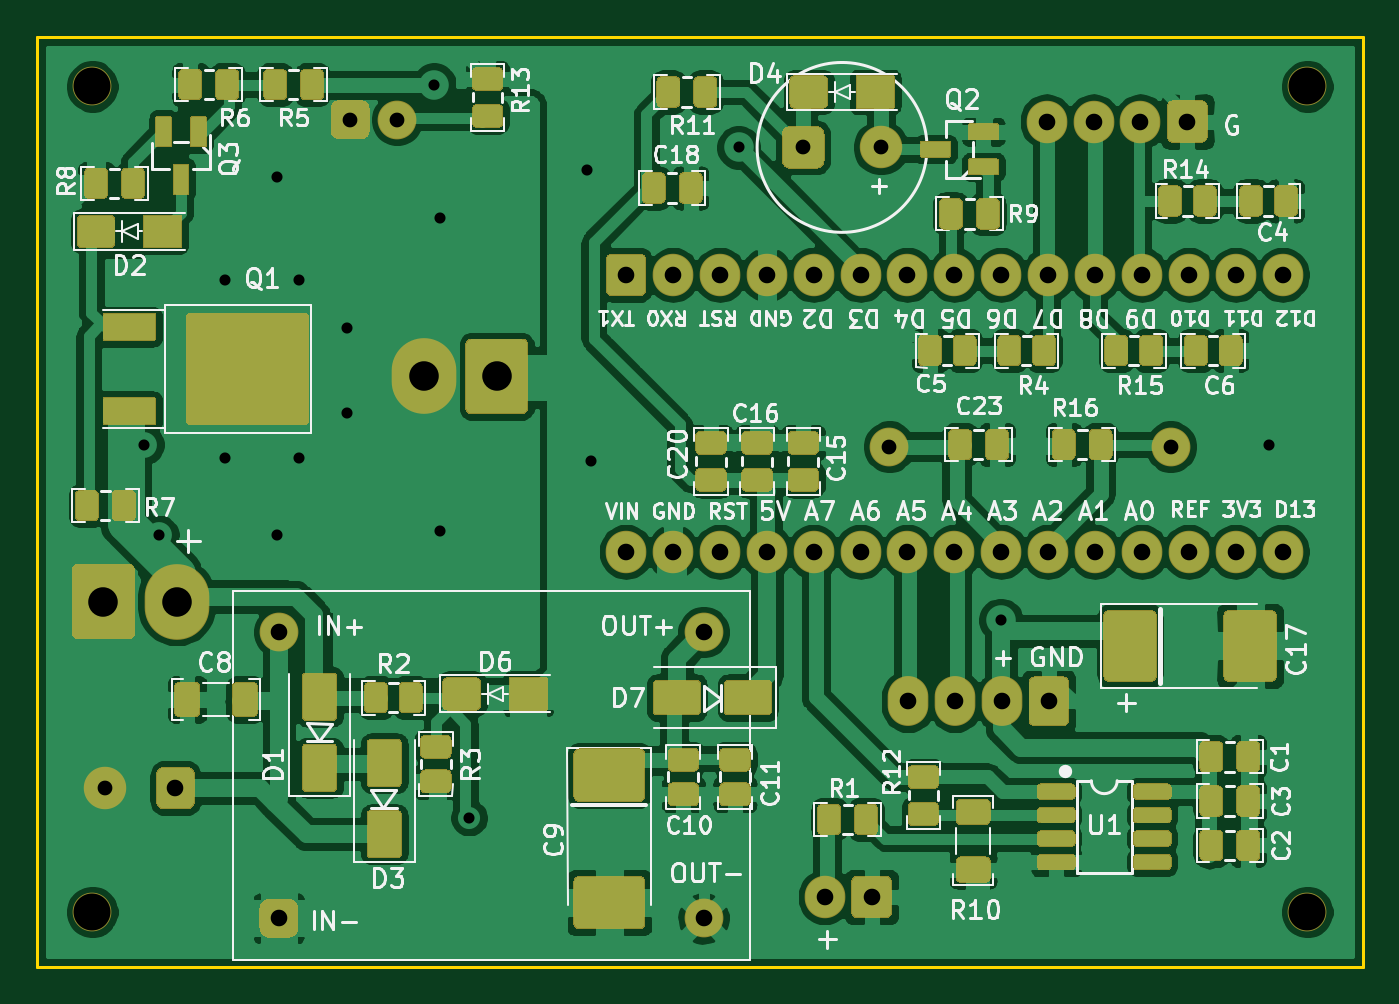
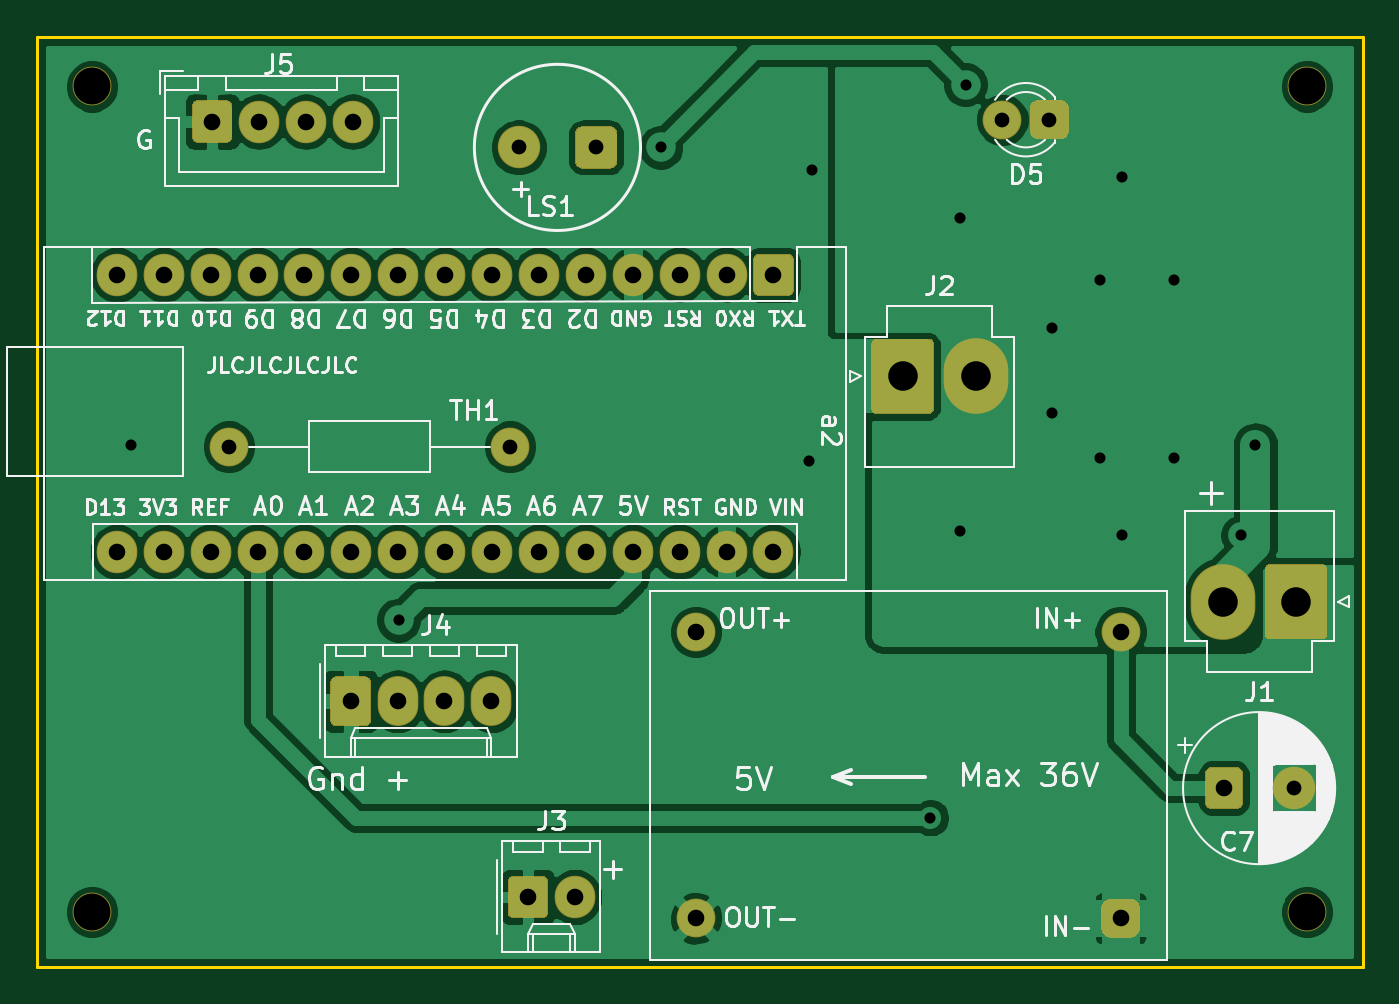
Circuit board: 11 layer files. Board 71.8 x 50.4 mm.
- bottom_copper: pid_smt_oven-B_Cu.gbl (96776 bytes)
- bottom_mask: pid_smt_oven-B_Mask.gbs (5606 bytes)
- paste: pid_smt_oven-B_Paste.gbp (501 bytes)
- bottom_silk: pid_smt_oven-B_SilkS.gbo (51306 bytes)
- outline: pid_smt_oven-Edge_Cuts.gm1 (717 bytes)
- top_copper: pid_smt_oven-F_Cu.gtl (274636 bytes)
- top_mask: pid_smt_oven-F_Mask.gts (37154 bytes)
- paste: pid_smt_oven-F_Paste.gtp (31830 bytes)
- top_silk: pid_smt_oven-F_SilkS.gto (109161 bytes)
- drill: pid_smt_oven-NPTH.drl (331 bytes)
- drill: pid_smt_oven-PTH.drl (1245 bytes)

=== bottom_copper: pid_smt_oven-B_Cu.gbl (96776 bytes, source omitted) ===
=== bottom_mask: pid_smt_oven-B_Mask.gbs ===
G04 #@! TF.GenerationSoftware,KiCad,Pcbnew,(5.1.10)-1*
G04 #@! TF.CreationDate,2021-11-25T14:37:56-05:00*
G04 #@! TF.ProjectId,pid_smt_oven,7069645f-736d-4745-9f6f-76656e2e6b69,rev?*
G04 #@! TF.SameCoordinates,Original*
G04 #@! TF.FileFunction,Soldermask,Bot*
G04 #@! TF.FilePolarity,Negative*
%FSLAX46Y46*%
G04 Gerber Fmt 4.6, Leading zero omitted, Abs format (unit mm)*
G04 Created by KiCad (PCBNEW (5.1.10)-1) date 2021-11-25 14:37:56*
%MOMM*%
%LPD*%
G01*
G04 APERTURE LIST*
%ADD10O,2.200000X2.300000*%
%ADD11O,2.200000X2.700000*%
%ADD12O,2.300000X2.300000*%
%ADD13O,2.100000X2.100000*%
%ADD14C,2.100000*%
%ADD15C,2.300000*%
%ADD16O,3.500000X4.100000*%
G04 APERTURE END LIST*
D10*
G04 #@! TO.C,a2*
X67660000Y-32100000D03*
X67660000Y-17100000D03*
X32100000Y-32100000D03*
X65120000Y-17100000D03*
X34640000Y-32100000D03*
X62580000Y-17100000D03*
X37180000Y-32100000D03*
X60040000Y-17100000D03*
X39720000Y-32100000D03*
X57500000Y-17100000D03*
X42260000Y-32100000D03*
X54960000Y-17100000D03*
X44800000Y-32100000D03*
X52420000Y-17100000D03*
X47340000Y-32100000D03*
X49880000Y-17100000D03*
X49880000Y-32100000D03*
X47340000Y-17100000D03*
X52420000Y-32100000D03*
X44800000Y-17100000D03*
X54960000Y-32100000D03*
X42260000Y-17100000D03*
X57500000Y-32100000D03*
X39720000Y-17100000D03*
X60040000Y-32100000D03*
X37180000Y-17100000D03*
X62580000Y-32100000D03*
X34640000Y-17100000D03*
X65120000Y-32100000D03*
G36*
G01*
X31330000Y-15950000D02*
X32870000Y-15950000D01*
G75*
G02*
X33200000Y-16280000I0J-330000D01*
G01*
X33200000Y-17920000D01*
G75*
G02*
X32870000Y-18250000I-330000J0D01*
G01*
X31330000Y-18250000D01*
G75*
G02*
X31000000Y-17920000I0J330000D01*
G01*
X31000000Y-16280000D01*
G75*
G02*
X31330000Y-15950000I330000J0D01*
G01*
G37*
G04 #@! TD*
G04 #@! TO.C,J5*
X54880000Y-8800000D03*
X57420000Y-8800000D03*
G36*
G01*
X63600000Y-7973400D02*
X63600000Y-9626600D01*
G75*
G02*
X63276600Y-9950000I-323400J0D01*
G01*
X61723400Y-9950000D01*
G75*
G02*
X61400000Y-9626600I0J323400D01*
G01*
X61400000Y-7973400D01*
G75*
G02*
X61723400Y-7650000I323400J0D01*
G01*
X63276600Y-7650000D01*
G75*
G02*
X63600000Y-7973400I0J-323400D01*
G01*
G37*
X59960000Y-8800000D03*
G04 #@! TD*
D11*
G04 #@! TO.C,J4*
X47380000Y-40200000D03*
X49920000Y-40200000D03*
X52460000Y-40200000D03*
G36*
G01*
X56100000Y-39166800D02*
X56100000Y-41233200D01*
G75*
G02*
X55783200Y-41550000I-316800J0D01*
G01*
X54216800Y-41550000D01*
G75*
G02*
X53900000Y-41233200I0J316800D01*
G01*
X53900000Y-39166800D01*
G75*
G02*
X54216800Y-38850000I316800J0D01*
G01*
X55783200Y-38850000D01*
G75*
G02*
X56100000Y-39166800I0J-316800D01*
G01*
G37*
G04 #@! TD*
D10*
G04 #@! TO.C,J3*
X42860000Y-50800000D03*
G36*
G01*
X46500000Y-49966800D02*
X46500000Y-51633200D01*
G75*
G02*
X46183200Y-51950000I-316800J0D01*
G01*
X44616800Y-51950000D01*
G75*
G02*
X44300000Y-51633200I0J316800D01*
G01*
X44300000Y-49966800D01*
G75*
G02*
X44616800Y-49650000I316800J0D01*
G01*
X46183200Y-49650000D01*
G75*
G02*
X46500000Y-49966800I0J-316800D01*
G01*
G37*
G04 #@! TD*
G04 #@! TO.C,LS1*
G36*
G01*
X40550000Y-10936000D02*
X40550000Y-9464000D01*
G75*
G02*
X40964000Y-9050000I414000J0D01*
G01*
X42436000Y-9050000D01*
G75*
G02*
X42850000Y-9464000I0J-414000D01*
G01*
X42850000Y-10936000D01*
G75*
G02*
X42436000Y-11350000I-414000J0D01*
G01*
X40964000Y-11350000D01*
G75*
G02*
X40550000Y-10936000I0J414000D01*
G01*
G37*
D12*
X45900000Y-10200000D03*
G04 #@! TD*
D13*
G04 #@! TO.C,D5*
X19700000Y-8700000D03*
G36*
G01*
X16110000Y-9330000D02*
X16110000Y-8070000D01*
G75*
G02*
X16530000Y-7650000I420000J0D01*
G01*
X17790000Y-7650000D01*
G75*
G02*
X18210000Y-8070000I0J-420000D01*
G01*
X18210000Y-9330000D01*
G75*
G02*
X17790000Y-9750000I-420000J0D01*
G01*
X16530000Y-9750000D01*
G75*
G02*
X16110000Y-9330000I0J420000D01*
G01*
G37*
G04 #@! TD*
D14*
G04 #@! TO.C,a1*
X13300000Y-36450000D03*
X36300000Y-36450000D03*
X36300000Y-51950000D03*
G36*
G01*
X12250000Y-52475000D02*
X12250000Y-51425000D01*
G75*
G02*
X12775000Y-50900000I525000J0D01*
G01*
X13825000Y-50900000D01*
G75*
G02*
X14350000Y-51425000I0J-525000D01*
G01*
X14350000Y-52475000D01*
G75*
G02*
X13825000Y-53000000I-525000J0D01*
G01*
X12775000Y-53000000D01*
G75*
G02*
X12250000Y-52475000I0J525000D01*
G01*
G37*
G04 #@! TD*
G04 #@! TO.C,TH1*
X61600000Y-26400000D03*
X46360000Y-26400000D03*
G04 #@! TD*
D15*
G04 #@! TO.C,C7*
X3900000Y-44900000D03*
G36*
G01*
X8750000Y-44170000D02*
X8750000Y-45630000D01*
G75*
G02*
X8330000Y-46050000I-420000J0D01*
G01*
X7070000Y-46050000D01*
G75*
G02*
X6650000Y-45630000I0J420000D01*
G01*
X6650000Y-44170000D01*
G75*
G02*
X7070000Y-43750000I420000J0D01*
G01*
X8330000Y-43750000D01*
G75*
G02*
X8750000Y-44170000I0J-420000D01*
G01*
G37*
G04 #@! TD*
D16*
G04 #@! TO.C,J1*
X7760000Y-34800000D03*
G36*
G01*
X2100000Y-36533800D02*
X2100000Y-33066200D01*
G75*
G02*
X2416200Y-32750000I316200J0D01*
G01*
X5183800Y-32750000D01*
G75*
G02*
X5500000Y-33066200I0J-316200D01*
G01*
X5500000Y-36533800D01*
G75*
G02*
X5183800Y-36850000I-316200J0D01*
G01*
X2416200Y-36850000D01*
G75*
G02*
X2100000Y-36533800I0J316200D01*
G01*
G37*
G04 #@! TD*
G04 #@! TO.C,J2*
X21140000Y-22600000D03*
G36*
G01*
X26800000Y-20866200D02*
X26800000Y-24333800D01*
G75*
G02*
X26483800Y-24650000I-316200J0D01*
G01*
X23716200Y-24650000D01*
G75*
G02*
X23400000Y-24333800I0J316200D01*
G01*
X23400000Y-20866200D01*
G75*
G02*
X23716200Y-20550000I316200J0D01*
G01*
X26483800Y-20550000D01*
G75*
G02*
X26800000Y-20866200I0J-316200D01*
G01*
G37*
G04 #@! TD*
D14*
G04 #@! TO.C,H4*
X69000000Y-6900000D03*
G04 #@! TD*
G04 #@! TO.C,H3*
X3200000Y-6900000D03*
G04 #@! TD*
G04 #@! TO.C,H2*
X3200000Y-51600000D03*
G04 #@! TD*
G04 #@! TO.C,H1*
X69000000Y-51600000D03*
G04 #@! TD*
M02*

=== paste: pid_smt_oven-B_Paste.gbp ===
G04 #@! TF.GenerationSoftware,KiCad,Pcbnew,(5.1.10)-1*
G04 #@! TF.CreationDate,2021-11-25T14:37:56-05:00*
G04 #@! TF.ProjectId,pid_smt_oven,7069645f-736d-4745-9f6f-76656e2e6b69,rev?*
G04 #@! TF.SameCoordinates,Original*
G04 #@! TF.FileFunction,Paste,Bot*
G04 #@! TF.FilePolarity,Positive*
%FSLAX46Y46*%
G04 Gerber Fmt 4.6, Leading zero omitted, Abs format (unit mm)*
G04 Created by KiCad (PCBNEW (5.1.10)-1) date 2021-11-25 14:37:56*
%MOMM*%
%LPD*%
G01*
G04 APERTURE LIST*
G04 APERTURE END LIST*
M02*

=== bottom_silk: pid_smt_oven-B_SilkS.gbo (51306 bytes, source omitted) ===
=== outline: pid_smt_oven-Edge_Cuts.gm1 ===
G04 #@! TF.GenerationSoftware,KiCad,Pcbnew,(5.1.10)-1*
G04 #@! TF.CreationDate,2021-11-25T14:37:56-05:00*
G04 #@! TF.ProjectId,pid_smt_oven,7069645f-736d-4745-9f6f-76656e2e6b69,rev?*
G04 #@! TF.SameCoordinates,Original*
G04 #@! TF.FileFunction,Profile,NP*
%FSLAX46Y46*%
G04 Gerber Fmt 4.6, Leading zero omitted, Abs format (unit mm)*
G04 Created by KiCad (PCBNEW (5.1.10)-1) date 2021-11-25 14:37:56*
%MOMM*%
%LPD*%
G01*
G04 APERTURE LIST*
G04 #@! TA.AperFunction,Profile*
%ADD10C,0.150000*%
G04 #@! TD*
G04 APERTURE END LIST*
D10*
X72000000Y-4200000D02*
X72000000Y-54600000D01*
X200000Y-4200000D02*
X72000000Y-4200000D01*
X200000Y-54600000D02*
X200000Y-4200000D01*
X72000000Y-54600000D02*
X200000Y-54600000D01*
M02*

=== top_copper: pid_smt_oven-F_Cu.gtl (274636 bytes, source omitted) ===
=== top_mask: pid_smt_oven-F_Mask.gts (37154 bytes, source omitted) ===
=== paste: pid_smt_oven-F_Paste.gtp (31830 bytes, source omitted) ===
=== top_silk: pid_smt_oven-F_SilkS.gto (109161 bytes, source omitted) ===
=== drill: pid_smt_oven-NPTH.drl ===
M48
; DRILL file {KiCad (5.1.10)-1} date 11/25/21 14:37:40
; FORMAT={-:-/ absolute / metric / decimal}
; #@! TF.CreationDate,2021-11-25T14:37:40-05:00
; #@! TF.GenerationSoftware,Kicad,Pcbnew,(5.1.10)-1
; #@! TF.FileFunction,NonPlated,1,2,NPTH
FMAT,2
METRIC
T1C2.000
%
G90
G05
T1
X3.2Y-6.9
X3.2Y-51.6
X69.0Y-6.9
X69.0Y-51.6
T0
M30

=== drill: pid_smt_oven-PTH.drl ===
M48
; DRILL file {KiCad (5.1.10)-1} date 11/25/21 14:37:40
; FORMAT={-:-/ absolute / metric / decimal}
; #@! TF.CreationDate,2021-11-25T14:37:40-05:00
; #@! TF.GenerationSoftware,Kicad,Pcbnew,(5.1.10)-1
; #@! TF.FileFunction,Plated,1,2,PTH
FMAT,2
METRIC
T1C0.600
T2C0.800
T3C0.900
T4C1.600
%
G90
G05
T1
X6.0Y-26.3
X6.8Y-31.2
X10.4Y-17.4
X10.4Y-27.0
X13.2Y-11.8
X13.2Y-31.2
X14.4Y-17.4
X14.4Y-27.0
X17.0Y-20.0
X17.0Y-24.6
X21.7Y-6.8
X22.0Y-14.0
X22.0Y-31.0
X23.6Y-46.5
X30.0Y-11.4
X30.2Y-27.2
X38.2Y-10.2
X52.4Y-35.8
X66.9Y-26.3
T2
X3.9Y-44.9
X17.16Y-8.7
X19.7Y-8.7
X41.7Y-10.2
X45.9Y-10.2
X46.36Y-26.4
X61.6Y-26.4
T3
X7.7Y-44.9
X13.3Y-36.45
X13.3Y-51.95
X32.1Y-17.1
X32.1Y-32.1
X34.64Y-17.1
X34.64Y-32.1
X36.3Y-36.45
X36.3Y-51.95
X37.18Y-17.1
X37.18Y-32.1
X39.72Y-17.1
X39.72Y-32.1
X42.26Y-17.1
X42.26Y-32.1
X42.86Y-50.8
X44.8Y-17.1
X44.8Y-32.1
X45.4Y-50.8
X47.34Y-17.1
X47.34Y-32.1
X47.38Y-40.2
X49.88Y-17.1
X49.88Y-32.1
X49.92Y-40.2
X52.42Y-17.1
X52.42Y-32.1
X52.46Y-40.2
X54.88Y-8.8
X54.96Y-17.1
X54.96Y-32.1
X55.0Y-40.2
X57.42Y-8.8
X57.5Y-17.1
X57.5Y-32.1
X59.96Y-8.8
X60.04Y-17.1
X60.04Y-32.1
X62.5Y-8.8
X62.58Y-17.1
X62.58Y-32.1
X65.12Y-17.1
X65.12Y-32.1
X67.66Y-17.1
X67.66Y-32.1
T4
X3.8Y-34.8
X7.76Y-34.8
X21.14Y-22.6
X25.1Y-22.6
T0
M30

